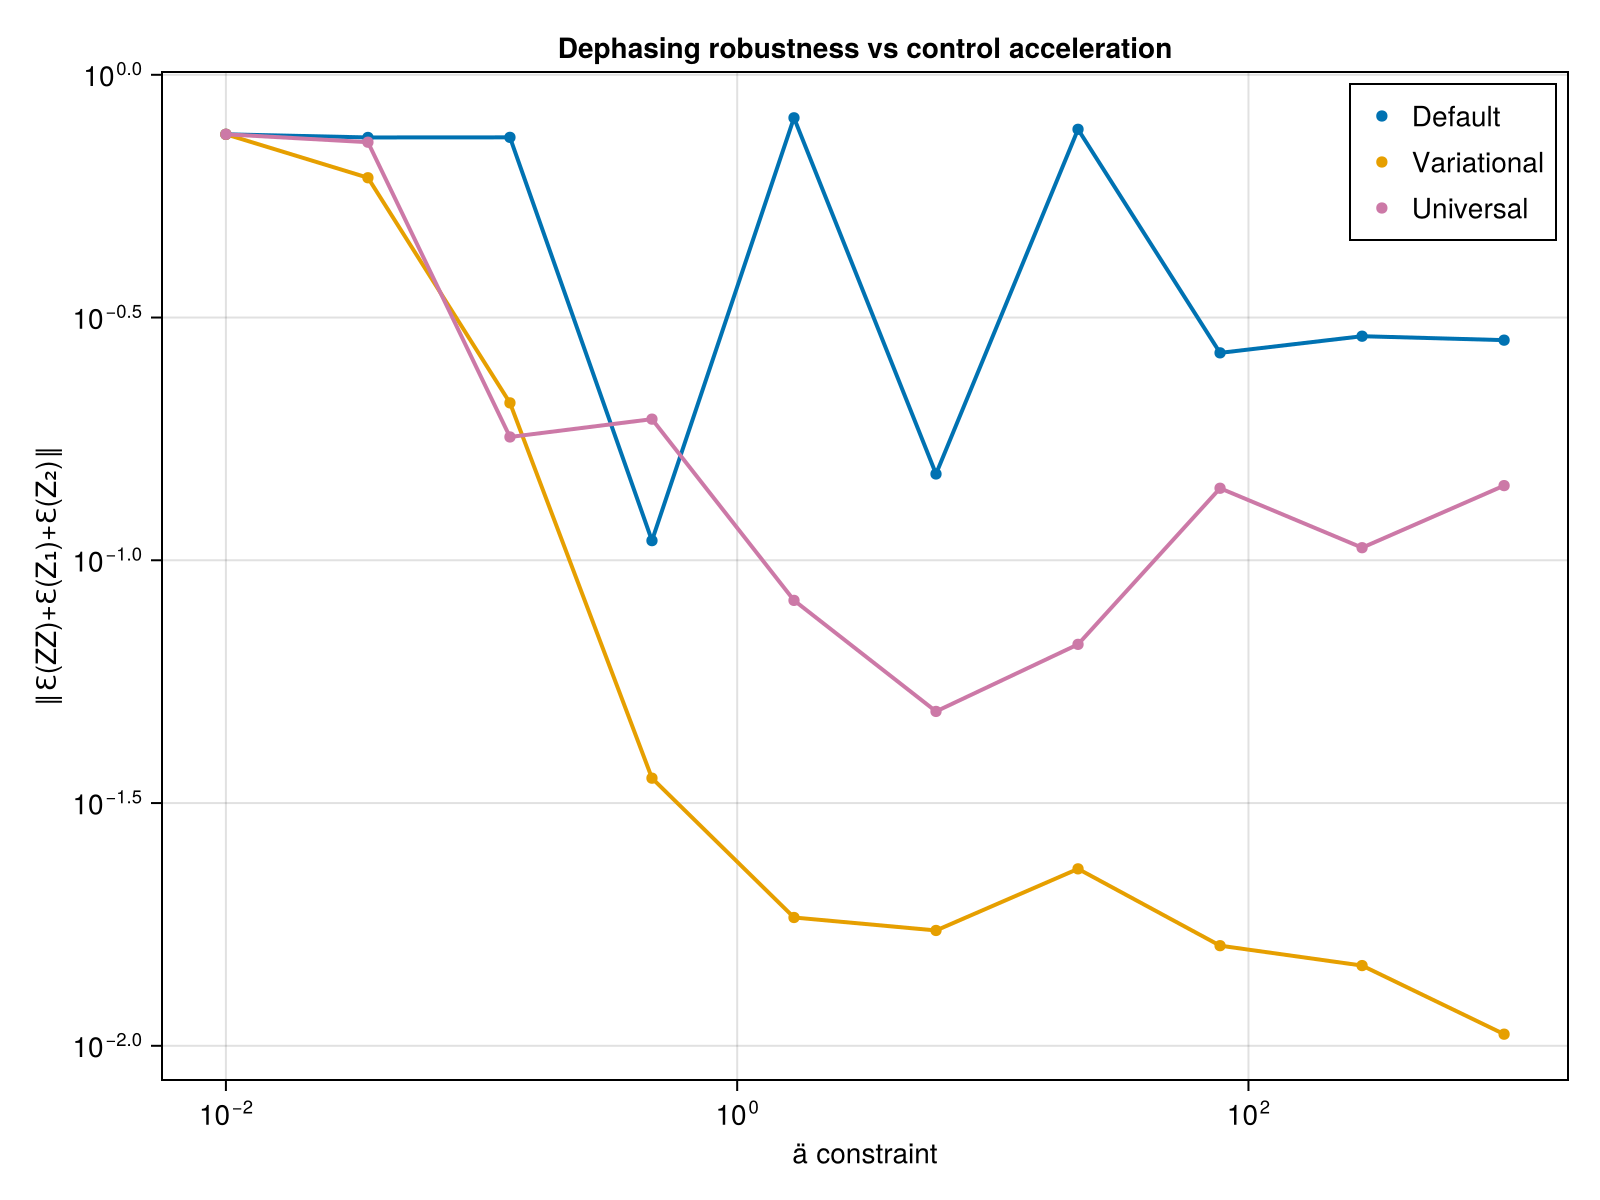

Data behind this chart, as committed beside it:
ä_vals, def_avg_vec, uni_avg_vec, var_avg_vec, def_F_vec, var_F_vec, uni_F_vec, var_full_vec, def_full_vec, uni_full_vec
0.01, 0.754, 0.754, 0.754, 0.9965, 0.9965, 0.9965, Any[0.7473743227523453, 0.74737432273192…, Any[0.7473908470411078, 0.74739084769400…, Any[0.7473737950934951, 0.74737379309904…
0.03594, 0.7429, 0.7263, 0.6136, 1, 0.9806, 0.9999, Any[0.12253470344174122, 0.1192189974287…, Any[0.7283573043985374, 0.72835730471245…, Any[0.66814192557913, 0.6682300273783524…
0.1292, 0.7432, 0.1795, 0.211, 1, 0.9999, 0.9998, Any[0.215225578796013, 0.273187416574837…, Any[0.07723566175459923, 0.0772357368043…, Any[0.10579210045287465, 0.1187432728658…
0.4642, 0.1098, 0.1953, 0.03558, 0.9977, 0.9975, 0.9998, Any[0.35589963692716703, 0.3146449654614…, Any[0.6123475227353125, 0.17047460407648…, Any[0.1354866417681706, 0.03620609041898…
1.668, 0.8154, 0.08268, 0.01838, 0.9852, 0.9991, 0.9995, Any[0.06755507667698714, 0.1498825747546…, Any[0.24589239673331542, 0.2460604856427…, Any[0.12415352064924429, 0.0300002508464…
5.995, 0.1506, 0.04883, 0.01728, 0.8828, 1, 0.9999, Any[0.09010389346625505, 0.1446937471383…, Any[0.6525435022606226, 0.39727500758981…, Any[0.11977113819399209, 0.0482615408556…
21.54, 0.7721, 0.06712, 0.02314, 0.9987, 0.9712, 0.9999, Any[0.3517455716560505, 0.15080882986357…, Any[0.028881162582470924, 0.029296093283…, Any[0.20147420590302695, 0.1037377625930…
77.43, 0.2675, 0.1407, 0.01608, 0.9827, 0.9999, 0.9999, Any[0.5494242311687082, 0.04365354084328…, Any[0.0796169922149542, 0.15647375781374…, Any[0.05480331765014053, 0.1820543988680…
278.3, 0.2894, 0.1062, 0.01463, 0.9971, 0.9998, 1, Any[0.2046314691674366, 0.35172665423248…, Any[0.02094291739518833, 0.1566620698757…, Any[0.1428639434257177, 0.13166568796586…
1000, 0.2841, 0.1425, 0.01057, 0.8635, 1, 0.9999, Any[0.09098806257538385, 0.3759052859999…, Any[0.204444508407178, 0.024827899409571…, Any[0.10581822773595836, 0.2157717780412…
